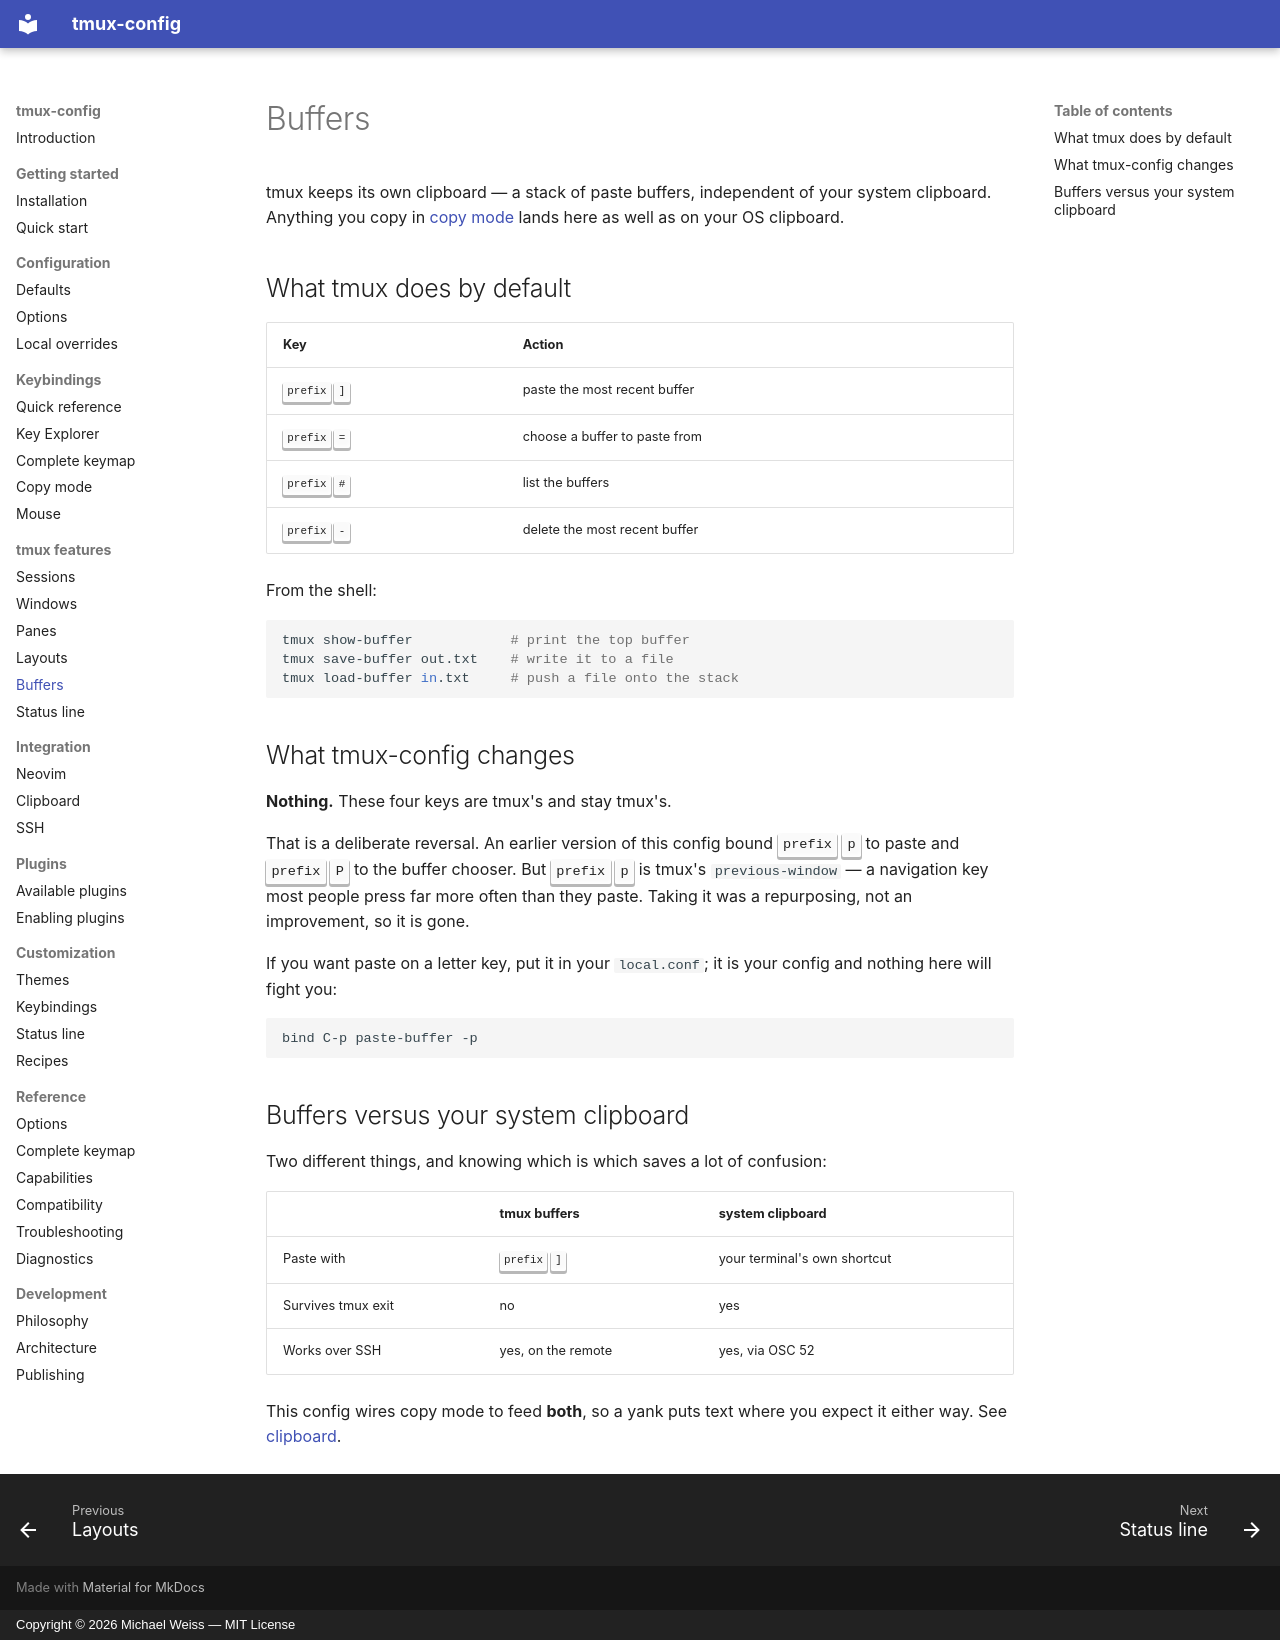

repository: MichaelWeissDEV/tmux-config · page: tmux/buffers/index.html · generator: mkdocs · copyright: Copyright © 2026 Michael Weiss — MIT License

# Buffers

tmux keeps its own clipboard — a stack of paste buffers, independent of your
system clipboard. Anything you copy in [copy mode](../keybindings/copy-mode.md)
lands here as well as on your OS clipboard.

## What tmux does by default

| Key | Action |
| --- | --- |
| <kbd>prefix</kbd> <kbd>]</kbd> | paste the most recent buffer |
| <kbd>prefix</kbd> <kbd>=</kbd> | choose a buffer to paste from |
| <kbd>prefix</kbd> <kbd>#</kbd> | list the buffers |
| <kbd>prefix</kbd> <kbd>-</kbd> | delete the most recent buffer |

From the shell:

```bash
tmux show-buffer            # print the top buffer
tmux save-buffer out.txt    # write it to a file
tmux load-buffer in.txt     # push a file onto the stack
```

## What tmux-config changes

**Nothing.** These four keys are tmux's and stay tmux's.

That is a deliberate reversal. An earlier version of this config bound
<kbd>prefix</kbd> <kbd>p</kbd> to paste and <kbd>prefix</kbd> <kbd>P</kbd> to
the buffer chooser. But <kbd>prefix</kbd> <kbd>p</kbd> is tmux's
`previous-window` — a navigation key most people press far more often than they
paste. Taking it was a repurposing, not an improvement, so it is gone.

If you want paste on a letter key, put it in your `local.conf`; it is your
config and nothing here will fight you:

```tmux
bind C-p paste-buffer -p
```

## Buffers versus your system clipboard

Two different things, and knowing which is which saves a lot of confusion:

| | tmux buffers | system clipboard |
| --- | --- | --- |
| Paste with | <kbd>prefix</kbd> <kbd>]</kbd> | your terminal's own shortcut |
| Survives tmux exit | no | yes |
| Works over SSH | yes, on the remote | yes, via OSC 52 |

This config wires copy mode to feed **both**, so a yank puts text where you
expect it either way. See [clipboard](../integration/clipboard.md).
